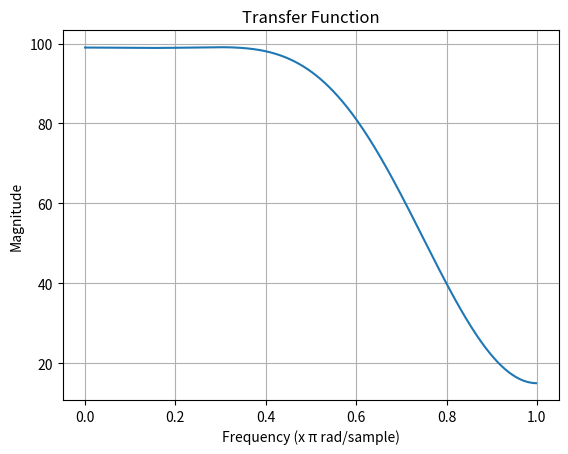

Write Python code to recreate this figure.
import numpy as np
import matplotlib.pyplot as plt
import scipy.signal as sp

b = np.array([0, 2, -9, 19, 75, 19, -9, 2, 0])

plt.close('all')

a = np.array([1.])

w, H = sp.freqz(b, a, worN=512, whole=False)

f = w / np.pi

plt.plot(f, abs(H))
plt.title('Transfer Function')
plt.xlabel('Frequency (x π rad/sample)')
plt.ylabel('Magnitude')
plt.grid(True)
plt.show()
